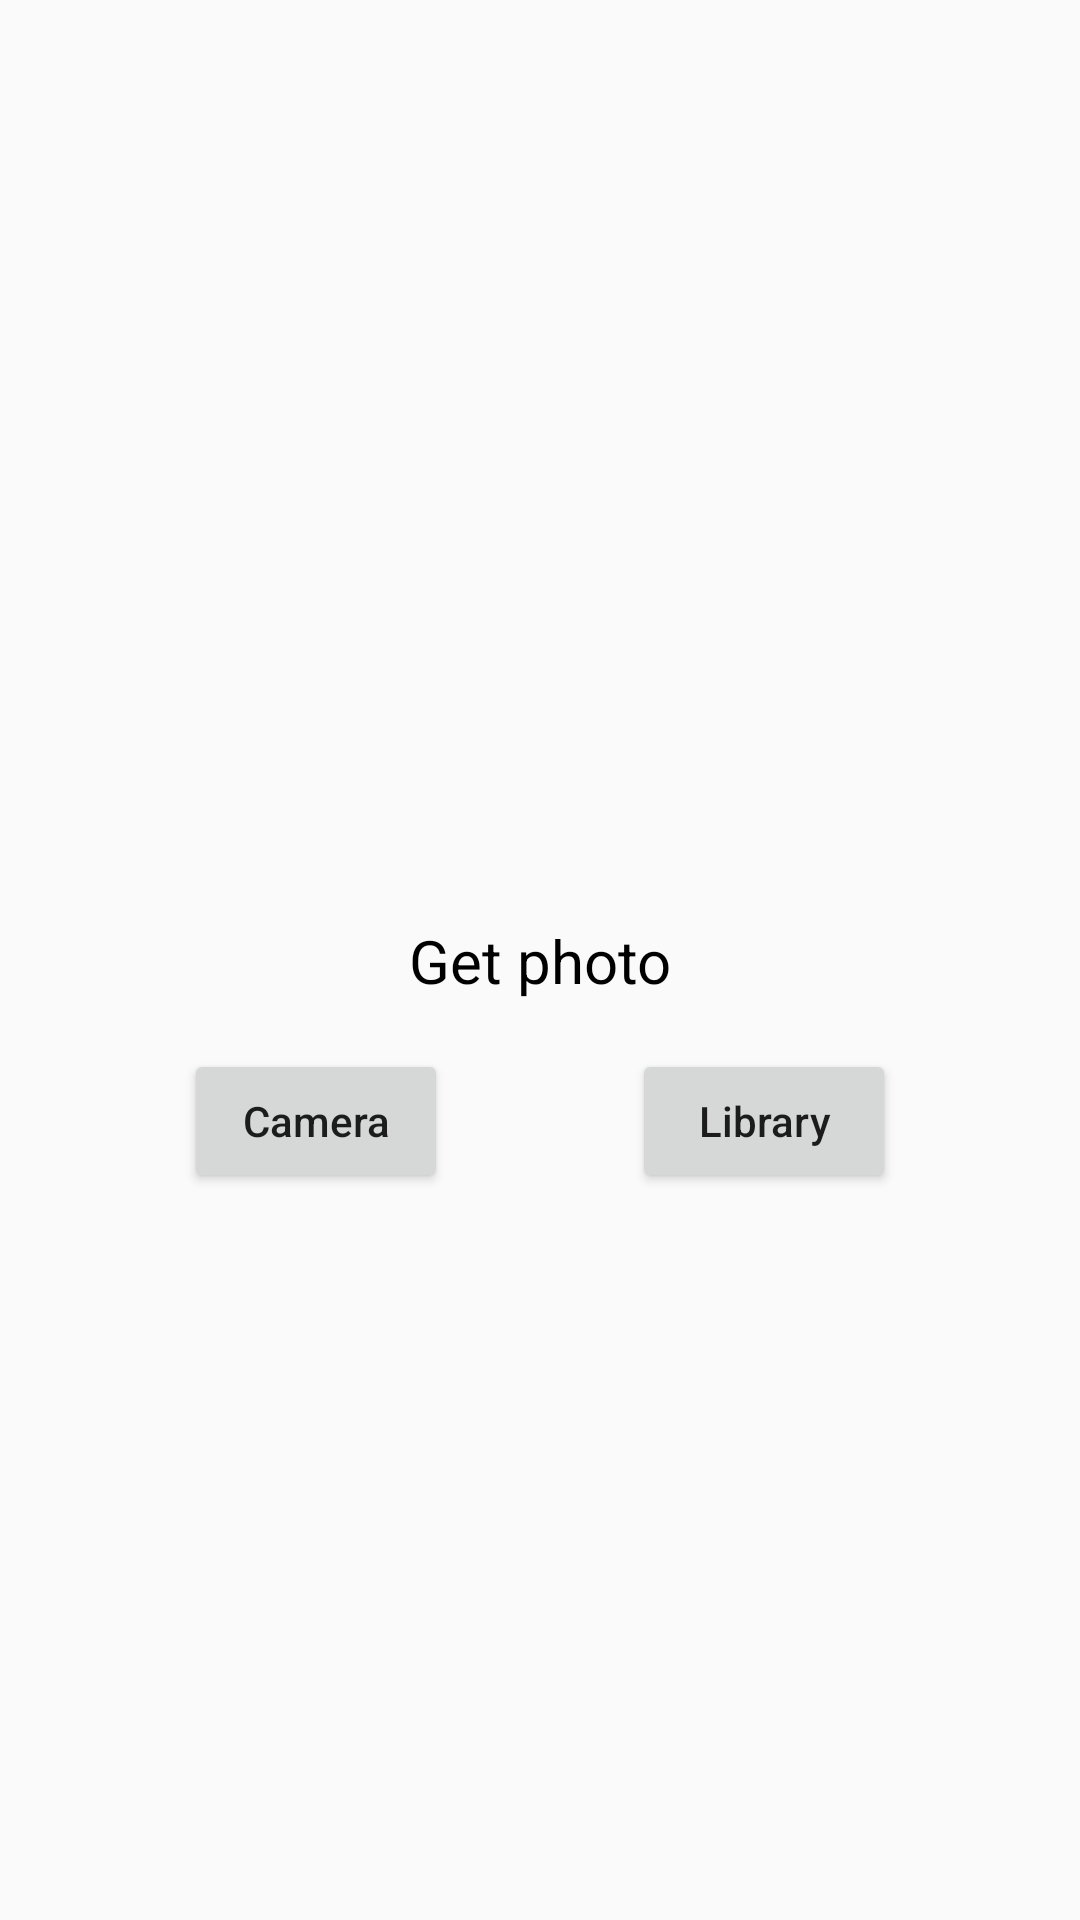

Produce the Android XML layout that renders to this screen, including the resource entries it uses.
<!-- AndroidManifest.xml: application theme AppTheme -->
<!-- res/layout/activity_main.xml -->
<?xml version="1.0" encoding="utf-8"?>
<android.support.constraint.ConstraintLayout xmlns:android="http://schemas.android.com/apk/res/android"
    xmlns:app="http://schemas.android.com/apk/res-auto"
    android:layout_width="match_parent"
    android:layout_height="match_parent">

    <TextView
        android:id="@+id/textGetPhoto"
        android:layout_width="wrap_content"
        android:layout_height="wrap_content"
        android:text="Get photo"
        android:textColor="@android:color/black"
        android:textSize="20sp"
        app:layout_constraintBottom_toBottomOf="parent"
        app:layout_constraintEnd_toEndOf="parent"
        app:layout_constraintStart_toStartOf="parent"
        app:layout_constraintTop_toTopOf="parent" />


    <Button
        android:id="@+id/buttonCamera"
        android:layout_width="wrap_content"
        android:layout_height="wrap_content"
        android:layout_marginTop="16dp"
        android:text="Camera"
        android:textAllCaps="false"
        app:layout_constraintEnd_toStartOf="@id/buttonLibrary"
        app:layout_constraintStart_toStartOf="parent"
        app:layout_constraintTop_toBottomOf="@id/textGetPhoto" />

    <Button
        android:id="@+id/buttonLibrary"
        android:layout_width="wrap_content"
        android:layout_height="wrap_content"
        android:layout_marginTop="16dp"
        android:text="Library"
        android:textAllCaps="false"
        app:layout_constraintEnd_toEndOf="parent"
        app:layout_constraintStart_toEndOf="@id/buttonCamera"
        app:layout_constraintTop_toBottomOf="@id/textGetPhoto" />
</android.support.constraint.ConstraintLayout>
<!-- resources referenced by this layout -->
<resources>
  <style name="AppTheme" parent="Theme.AppCompat.Light.DarkActionBar">
          
          <item name="colorPrimary">@color/colorPrimary</item>
          <item name="colorPrimaryDark">@color/colorPrimaryDark</item>
          <item name="colorAccent">@color/colorAccent</item>
      </style>
  <!-- not gathered from this repository: default colours our renderer supplied (Android Studio template values) -->
  <color name="colorPrimary">#FF6200EE</color>
  <color name="colorPrimaryDark">#FF3700B3</color>
  <color name="colorAccent">#FF03DAC5</color>
</resources>
